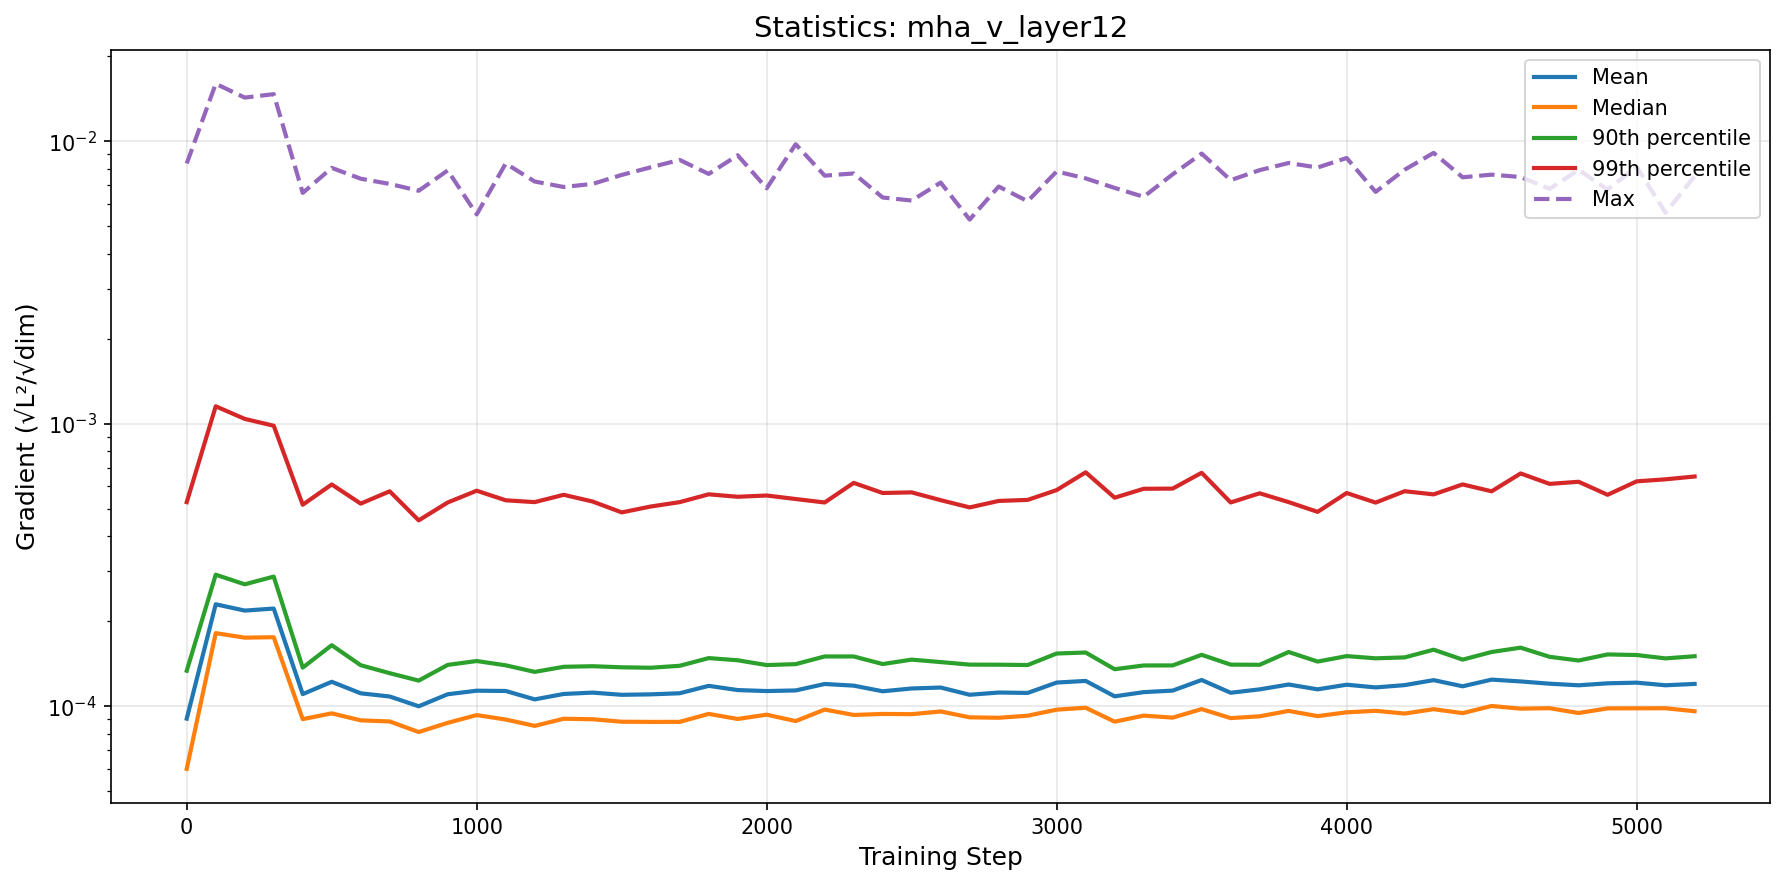

The table this chart was drawn from, first rows:
step, mean, median, p90, p99, max
0, 9.037080981043135e-05, 6.0018792282789946e-05, 0.0001335, 0.000528, 0.008352
100, 0.0002296, 0.0001814, 0.0002922, 0.001154, 0.016
200, 0.0002181, 0.0001749, 0.0002702, 0.001041, 0.0143
300, 0.0002218, 0.0001756, 0.0002877, 0.0009845, 0.0147
400, 0.0001104, 9.00070444913581e-05, 0.000137, 0.0005169, 0.00657
500, 0.000122, 9.434210369363427e-05, 0.0001645, 0.00061, 0.008059
600, 0.0001111, 8.912236808100715e-05, 0.0001397, 0.0005217, 0.007378
700, 0.0001082, 8.830836668494157e-05, 0.0001309, 0.0005768, 0.007069
800, 9.99535513821164e-05, 8.101616185740568e-05, 0.0001232, 0.0004551, 0.006688
900, 0.0001103, 8.73349817993585e-05, 0.0001401, 0.0005266, 0.007893
1000, 0.0001135, 9.302179751102813e-05, 0.0001446, 0.0005796, 0.005515
1100, 0.0001132, 8.97239733603783e-05, 0.0001396, 0.000536, 0.008351
1200, 0.0001057, 8.519448238075711e-05, 0.0001323, 0.0005281, 0.007211
1300, 0.0001105, 9.029130524140783e-05, 0.0001379, 0.0005606, 0.006896
1400, 0.0001117, 8.990684000309557e-05, 0.0001386, 0.0005305, 0.007073
1500, 0.0001097, 8.812812302494422e-05, 0.0001373, 0.0004857, 0.007608
1600, 0.0001102, 8.79909894138109e-05, 0.0001369, 0.0005095, 0.008096
1700, 0.0001111, 8.801906733424403e-05, 0.000139, 0.000528, 0.008599
1800, 0.0001181, 9.392671563546173e-05, 0.0001481, 0.0005628, 0.007671
1900, 0.0001141, 9.013366798171774e-05, 0.0001454, 0.0005516, 0.008932
2000, 0.0001132, 9.332941772299819e-05, 0.0001399, 0.0005574, 0.006823
2100, 0.0001137, 8.858454748406075e-05, 0.0001409, 0.0005416, 0.009774
2200, 0.0001199, 9.72985835687723e-05, 0.00015, 0.0005266, 0.007564
2300, 0.0001183, 9.312900874647312e-05, 0.00015, 0.0006178, 0.007702
2400, 0.0001129, 9.388981925440021e-05, 0.000141, 0.0005689, 0.00633
2500, 0.0001156, 9.373045759275556e-05, 0.0001462, 0.0005718, 0.006175
2600, 0.0001165, 9.582177517586388e-05, 0.0001433, 0.0005366, 0.007149
2700, 0.0001098, 9.13327130547259e-05, 0.0001404, 0.0005058, 0.005288
2800, 0.0001118, 9.101056275540031e-05, 0.0001403, 0.0005333, 0.006923
2900, 0.0001114, 9.255712575395592e-05, 0.0001399, 0.0005378, 0.006141
3000, 0.0001213, 9.722754839458503e-05, 0.0001537, 0.0005826, 0.007829
3100, 0.0001229, 9.876887270365842e-05, 0.0001549, 0.0006734, 0.007397
3200, 0.0001084, 8.814743341645226e-05, 0.0001352, 0.0005475, 0.006845
3300, 0.0001122, 9.262374078389257e-05, 0.0001394, 0.0005887, 0.006366
3400, 0.0001136, 9.111586041399278e-05, 0.0001395, 0.0005897, 0.007645
3500, 0.0001238, 9.768299787538126e-05, 0.0001521, 0.0006709, 0.009054
3600, 0.0001116, 9.075928028323688e-05, 0.0001404, 0.0005266, 0.007292
3700, 0.0001147, 9.209931522491388e-05, 0.0001402, 0.0005675, 0.007911
3800, 0.0001194, 9.625037273508497e-05, 0.0001556, 0.0005281, 0.008386
3900, 0.0001148, 9.2239526566118e-05, 0.0001439, 0.0004878, 0.008082
4000, 0.0001192, 9.515900819678791e-05, 0.0001505, 0.0005688, 0.008735
4100, 0.0001166, 9.631802095100284e-05, 0.0001478, 0.0005261, 0.006626
4200, 0.0001188, 9.419645357411355e-05, 0.0001489, 0.0005772, 0.007938
4300, 0.0001237, 9.760236571310088e-05, 0.0001585, 0.0005625, 0.009108
4400, 0.0001176, 9.451876030652784e-05, 0.0001462, 0.0006101, 0.007463
4500, 0.0001242, 0.0001002, 0.0001556, 0.0005767, 0.007626
4600, 0.0001224, 9.802987915463746e-05, 0.0001612, 0.0006671, 0.00748
4700, 0.0001202, 9.839198901318014e-05, 0.0001496, 0.0006127, 0.006794
4800, 0.0001186, 9.460998262511566e-05, 0.0001452, 0.0006234, 0.007929
4900, 0.0001205, 9.824056905927137e-05, 0.0001525, 0.0005606, 0.006753
5000, 0.0001212, 9.830236376728863e-05, 0.0001518, 0.0006256, 0.008135
5100, 0.0001186, 9.834577576839365e-05, 0.0001477, 0.000636, 0.005587
5200, 0.0001199, 9.598357428330928e-05, 0.0001503, 0.0006508, 0.00753
